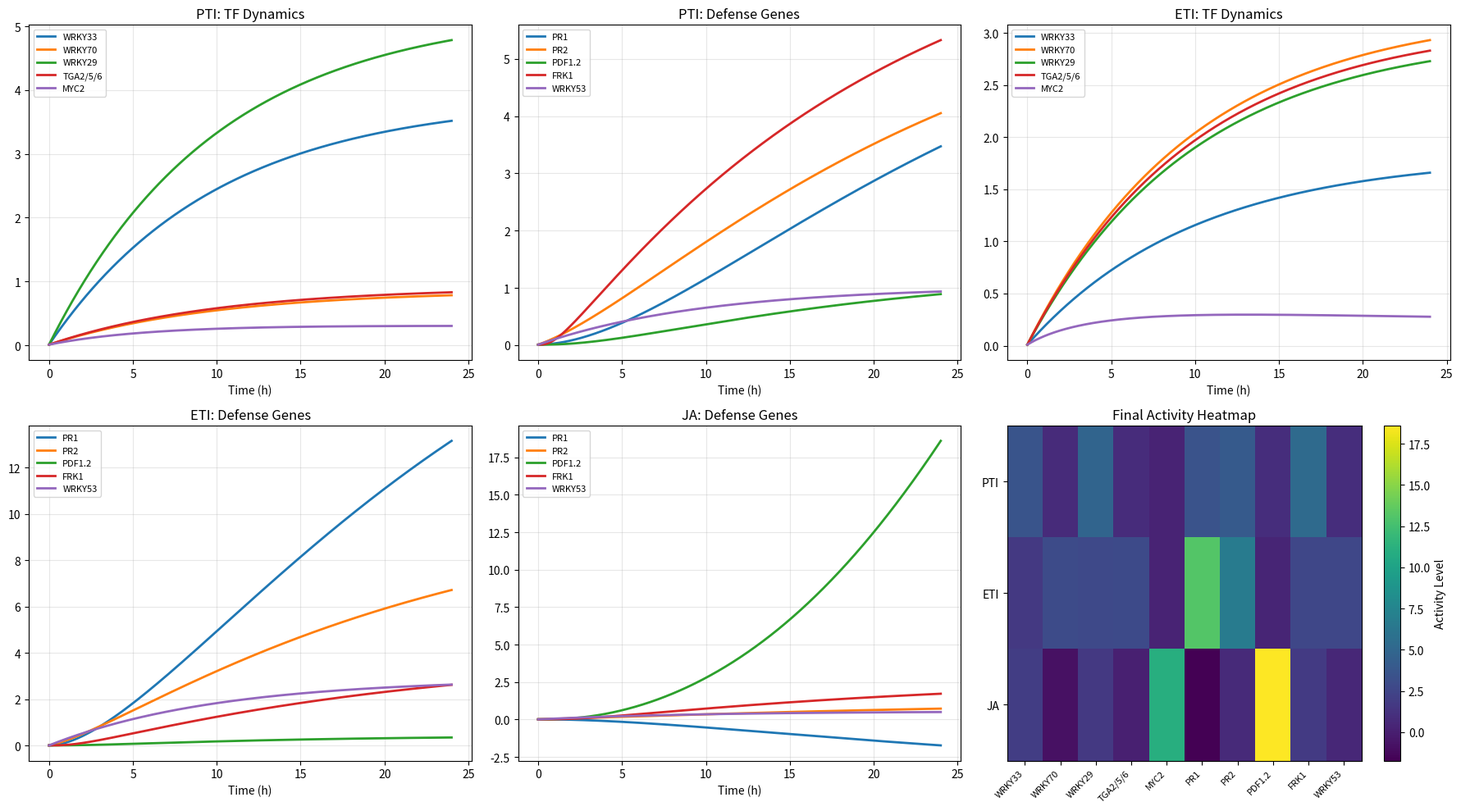

Reproduce this figure in Python. (Note: this script raises an exception after producing the figure.)
"""
Module 4: Transcription regulatory network (WRKY/TGA TFs)
"""
import numpy as np
from scipy.integrate import odeint
import matplotlib
matplotlib.use('Agg')
import matplotlib.pyplot as plt
import json

def tf_network_ode(y, t, p):
    W33, W70, W29, TGA, MYC2, PR1, PR2, PDF12, FRK1, W53 = y
    SA, JA, MAPK_pti, MAPK_eti, NPR1, k_deg, n = p
    dW33 = 0.5*MAPK_pti**n/(0.5**n+MAPK_pti**n) + 0.3*JA/(1+JA) - k_deg*W33
    dW70 = 0.8*SA*NPR1/(1+SA*NPR1) - 0.2*JA/(1+JA) - k_deg*W70
    dW29 = 0.6*MAPK_pti**n/(0.3**n+MAPK_pti**n) - k_deg*W29
    dTGA = 0.7*NPR1*SA/(1+NPR1*SA) - k_deg*TGA
    dMYC2 = 0.6*JA/(1+JA)*1/(1+W70) - k_deg*MYC2
    dPR1 = 0.8*TGA*NPR1/(1+TGA*NPR1) + 0.2*W70 - 0.05*PR1
    dPR2 = 0.5*TGA/(1+TGA) + 0.3*SA/(1+SA) - 0.05*PR2
    dPDF12 = 0.7*MYC2/(1+MYC2)*W33/(1+W33)*1/(1+W70) - 0.05*PDF12
    dFRK1 = 0.9*W29**n/(0.5**n+W29**n)*MAPK_pti/(1+MAPK_pti) - 0.05*FRK1
    dW53 = 0.4*MAPK_eti/(1+MAPK_eti) + 0.2*SA/(1+SA) - k_deg*W53
    return [dW33, dW70, dW29, dTGA, dMYC2, dPR1, dPR2, dPDF12, dFRK1, dW53]

t = np.linspace(0, 24, 1500)
y0 = [0.01]*10
tf_names = ['WRKY33', 'WRKY70', 'WRKY29', 'TGA2/5/6', 'MYC2']
gene_names = ['PR1', 'PR2', 'PDF1.2', 'FRK1', 'WRKY53']

scenarios = {
    'PTI': [0.5, 0.1, 0.8, 0.1, 0.3, 0.1, 2],
    'ETI': [1.0, 0.2, 0.3, 0.9, 0.8, 0.1, 2],
    'JA': [0.1, 1.0, 0.2, 0.1, 0.1, 0.1, 2]
}
solutions = {}
for name, params in scenarios.items():
    solutions[name] = odeint(tf_network_ode, y0, t, args=(params,))

fig, axes = plt.subplots(2, 3, figsize=(18, 10))
plot_configs = [
    (axes[0,0], 'PTI', tf_names, range(5), 'PTI: TF Dynamics'),
    (axes[0,1], 'PTI', gene_names, range(5,10), 'PTI: Defense Genes'),
    (axes[0,2], 'ETI', tf_names, range(5), 'ETI: TF Dynamics'),
    (axes[1,0], 'ETI', gene_names, range(5,10), 'ETI: Defense Genes'),
    (axes[1,1], 'JA', gene_names, range(5,10), 'JA: Defense Genes'),
]
for ax, sc, names, idxs, title in plot_configs:
    for i, (idx, n) in enumerate(zip(idxs, names)):
        ax.plot(t, solutions[sc][:, idx], lw=2, label=n)
    ax.set_title(title); ax.set_xlabel('Time (h)'); ax.legend(fontsize=8); ax.grid(True, alpha=0.3)

ax = axes[1, 2]
all_names = tf_names + gene_names
final_data = np.array([solutions[s][-1, :] for s in ['PTI', 'ETI', 'JA']])
im = ax.imshow(final_data, aspect='auto', cmap='viridis')
ax.set_xticks(range(len(all_names)))
ax.set_xticklabels(all_names, rotation=45, ha='right', fontsize=8)
ax.set_yticks([0, 1, 2]); ax.set_yticklabels(['PTI', 'ETI', 'JA'])
ax.set_title('Final Activity Heatmap')
plt.colorbar(im, ax=ax, label='Activity Level')

plt.tight_layout()
plt.savefig('figures/04_transcription_network.png', dpi=300, bbox_inches='tight')
plt.savefig('figures/04_transcription_network.svg', bbox_inches='tight')
plt.close()

results = {sc: {n: float(solutions[sc][-1, i]) for i, n in enumerate(all_names)} for sc in scenarios}
results['network_edges'] = [
    ['WRKY33', 'PDF1.2', 'activation'], ['WRKY70', 'PR1', 'activation'],
    ['WRKY70', 'PDF1.2', 'repression'], ['WRKY70', 'MYC2', 'repression'],
    ['WRKY29', 'FRK1', 'activation'], ['TGA2/5/6', 'PR1', 'activation'],
    ['TGA2/5/6', 'PR2', 'activation'], ['MYC2', 'PDF1.2', 'activation'],
    ['NPR1', 'TGA2/5/6', 'activation'], ['MAPK', 'WRKY33', 'activation'],
    ['MAPK', 'WRKY29', 'activation'],
]
with open('results/04_transcription_network.json', 'w') as f:
    json.dump(results, f, indent=2)
print("Module 4 completed.")
print(f"PTI FRK1: {solutions['PTI'][-1, 8]:.4f}, ETI PR1: {solutions['ETI'][-1, 5]:.4f}")
